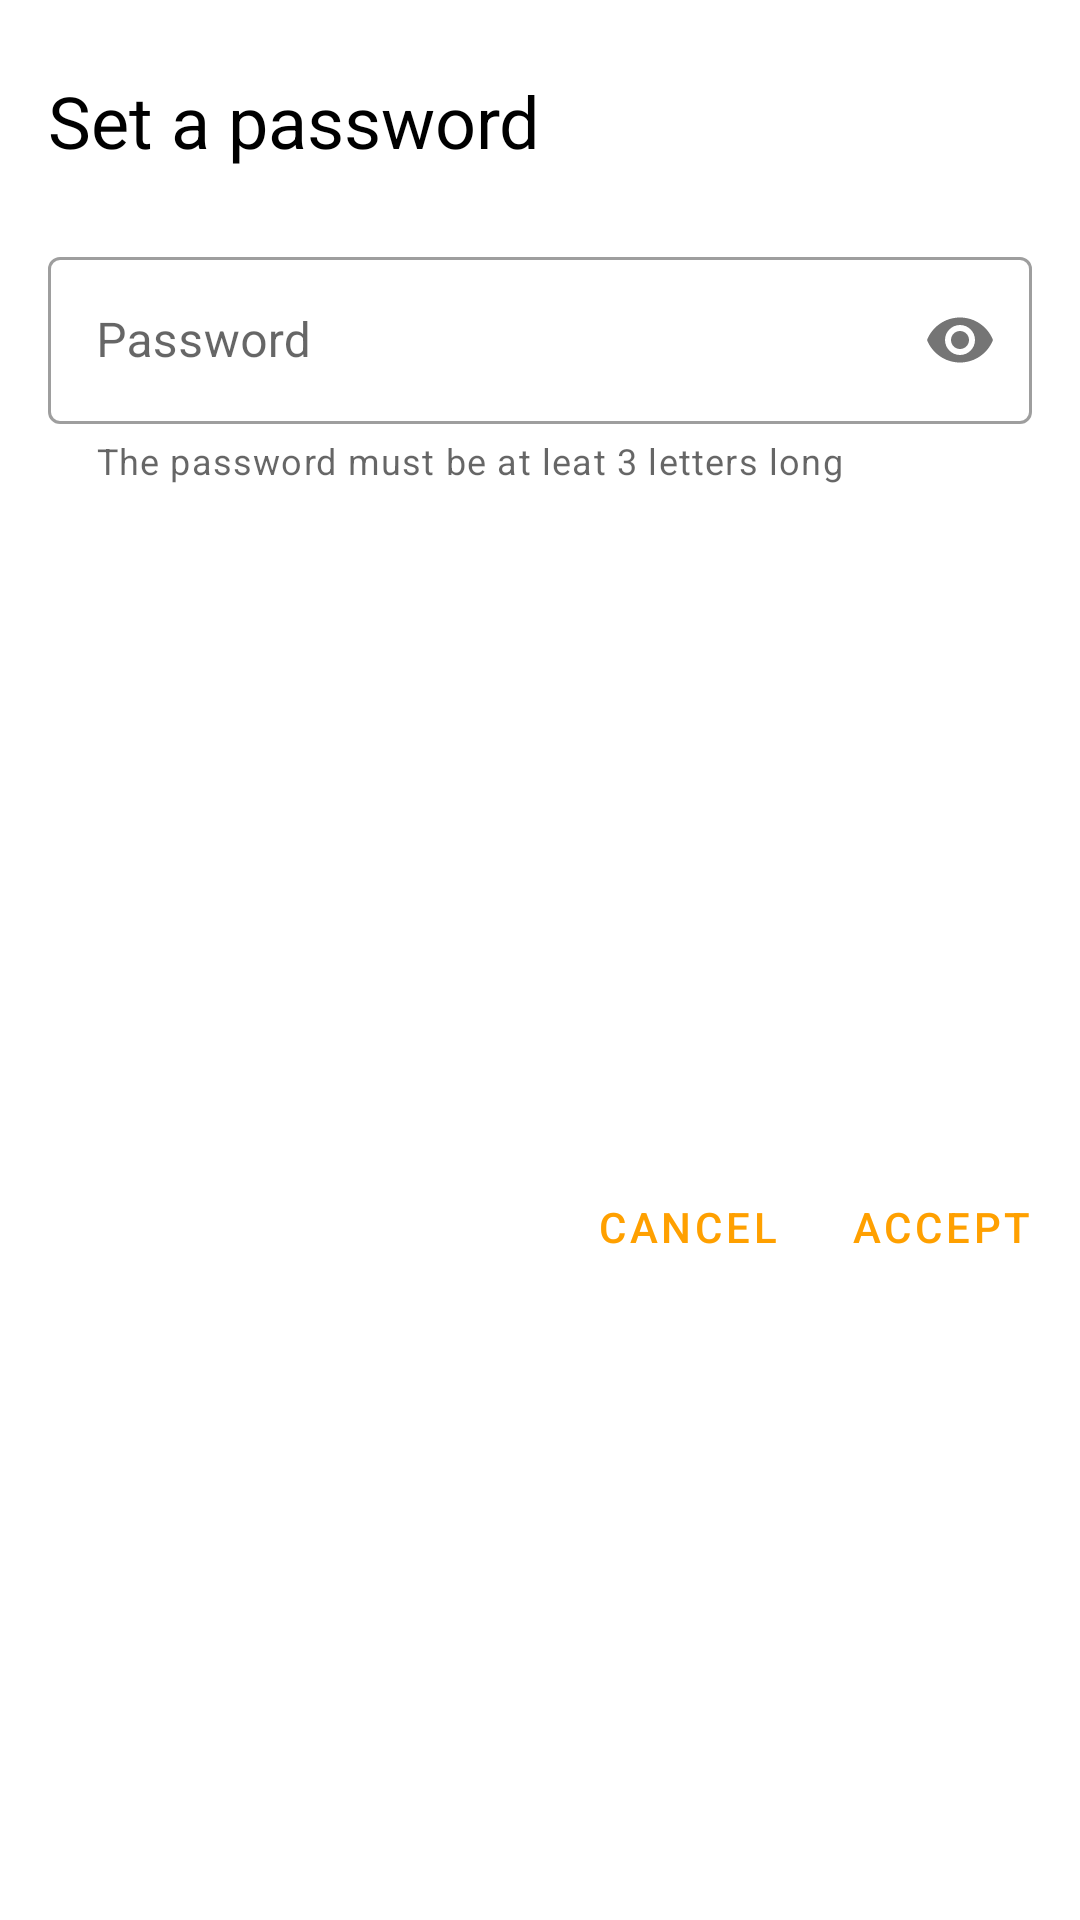

Android layout source for this screen:
<!-- AndroidManifest.xml: application theme AppTheme -->
<!-- res/layout/dialog_password.xml -->
<?xml version="1.0" encoding="utf-8"?>
<androidx.constraintlayout.widget.ConstraintLayout xmlns:android="http://schemas.android.com/apk/res/android"
xmlns:app="http://schemas.android.com/apk/res-auto"
android:layout_width="match_parent"
android:layout_height="wrap_content">

<TextView
    android:id="@+id/textView2"
    android:layout_width="0dp"
    android:layout_height="wrap_content"
    android:layout_marginStart="16dp"
    android:layout_marginTop="24dp"
    android:layout_marginEnd="16dp"
    android:text="Set a password"
    android:textColor="@android:color/black"
    android:textSize="24sp"
    app:layout_constraintEnd_toEndOf="parent"
    app:layout_constraintStart_toStartOf="parent"
    app:layout_constraintTop_toTopOf="parent" />

    <com.google.android.material.textfield.TextInputLayout
        android:id="@+id/layout_input_dialog_password"
        style="@style/Widget.MaterialComponents.TextInputLayout.OutlinedBox"
        android:layout_width="0dp"
        android:layout_height="wrap_content"
        android:layout_marginStart="16dp"
        android:layout_marginTop="24dp"
        android:layout_marginEnd="16dp"
        app:passwordToggleEnabled="true"
        app:helperText="The password must be at leat 3 letters long"
        app:helperTextEnabled="true"
        app:layout_constraintEnd_toEndOf="parent"
        app:layout_constraintStart_toStartOf="parent"
        app:layout_constraintTop_toBottomOf="@+id/textView2">

        <com.google.android.material.textfield.TextInputEditText
            android:id="@+id/input_dialog_password"
            android:layout_width="match_parent"
            android:layout_height="wrap_content"
            android:hint="Password"
            android:inputType="textPassword"
            android:singleLine="true" />
    </com.google.android.material.textfield.TextInputLayout>

    <com.google.android.material.button.MaterialButton
        android:id="@+id/button_accept_dialog_password"
        style="@style/TextButton"
        android:layout_width="wrap_content"
        android:layout_height="wrap_content"
        android:layout_marginTop="24dp"
        android:layout_marginEnd="8dp"
        android:layout_marginBottom="8dp"
        android:text="Accept"
        app:cornerRadius="10dp"
        app:layout_constraintBottom_toBottomOf="parent"
        app:layout_constraintEnd_toEndOf="parent"
        app:layout_constraintTop_toBottomOf="@+id/layout_input_dialog_password" />

    <com.google.android.material.button.MaterialButton
        android:id="@+id/button_cancel_dialog_password"
        style="@style/TextButton"
        android:layout_width="wrap_content"
        android:layout_height="wrap_content"
        android:layout_marginStart="8dp"
        android:layout_marginTop="24dp"
        android:layout_marginEnd="8dp"
        android:layout_marginBottom="8dp"
        android:text="Cancel"
        app:cornerRadius="10dp"
        app:layout_constraintBottom_toBottomOf="parent"
        app:layout_constraintEnd_toStartOf="@+id/button_accept_dialog_password"
        app:layout_constraintHorizontal_bias="1.0"
        app:layout_constraintStart_toStartOf="parent"
        app:layout_constraintTop_toBottomOf="@+id/layout_input_dialog_password" />
</androidx.constraintlayout.widget.ConstraintLayout>
<!-- resources referenced by this layout -->
<resources>
  <style name="TextButton" parent="Widget.MaterialComponents.Button.TextButton.Dialog">
          <item name="android:textColor">@color/colorSecondary</item>
      </style>
  <style name="AppTheme" parent="Theme.MaterialComponents.Light">
          
          <item name="colorPrimary">@color/colorPrimary</item>
          <item name="colorPrimaryDark">@color/colorPrimaryDark</item>
          <item name="colorPrimaryLight">@color/colorPrimaryLight</item>
  
          <item name="colorAccent">@color/colorAccent</item>
  
          <item name="colorSecondary">@color/colorSecondary</item>
          <item name="colorSecondaryDark">@color/colorSecondaryDark</item>
          <item name="colorSecondaryLight">@color/colorSecondaryLight</item>
      </style>
  <color name="colorSecondary">#ffa000</color>
  <color name="colorPrimary">#795548</color>
  <color name="colorPrimaryDark">#4b2c20</color>
  <color name="colorPrimaryLight">#a98274</color>
  <color name="colorAccent">#ffa000</color>
  <color name="colorSecondaryDark">#c67100</color>
  <color name="colorSecondaryLight">#ffd149</color>
</resources>
